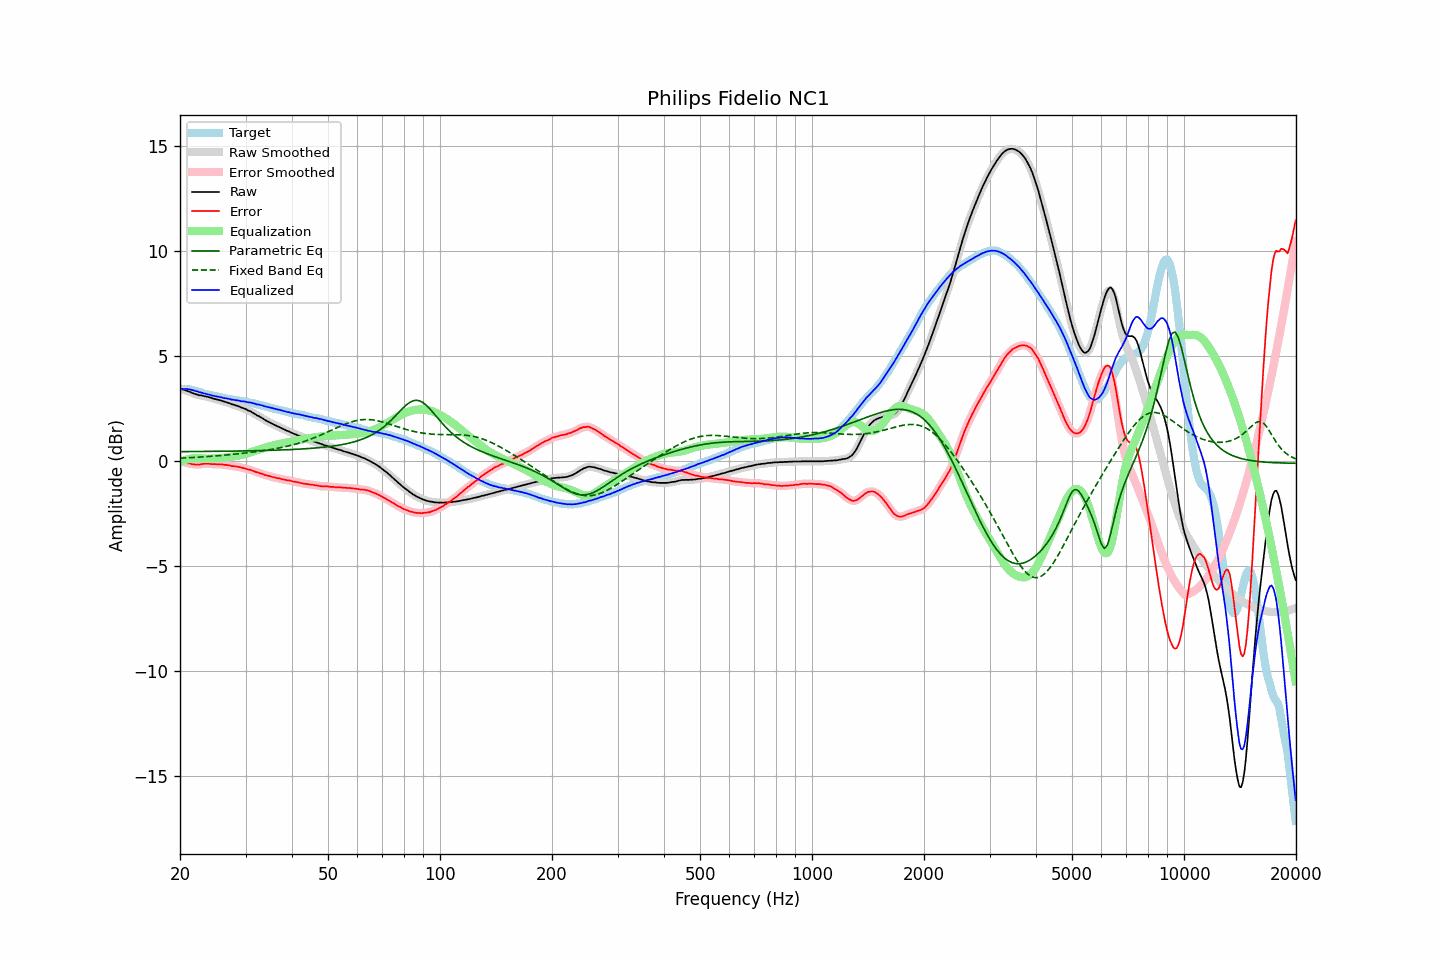

Source data for this figure (header and first rows):
frequency, raw, error, smoothed, error_smoothed, equalization, parametric_eq, fixed_band_eq, equalized_raw, equalized_smoothed, target
20.00, 3.46, 0.03, 3.46, 0.03, -0.04, 0.46, 0.15, 3.42, 3.42, 3.43
20.20, 3.44, 0.01, 3.44, 0.00, -0.00, 0.46, 0.15, 3.44, 3.43, 3.43
20.40, 3.41, -0.02, 3.41, -0.02, 0.03, 0.46, 0.15, 3.44, 3.44, 3.43
20.61, 3.39, -0.04, 3.39, -0.05, 0.05, 0.46, 0.16, 3.44, 3.44, 3.43
20.81, 3.36, -0.07, 3.36, -0.07, 0.08, 0.46, 0.16, 3.44, 3.44, 3.43
21.02, 3.33, -0.10, 3.33, -0.09, 0.10, 0.46, 0.17, 3.43, 3.43, 3.43
21.23, 3.31, -0.10, 3.30, -0.11, 0.12, 0.46, 0.17, 3.43, 3.42, 3.41
21.44, 3.27, -0.13, 3.27, -0.13, 0.13, 0.46, 0.17, 3.40, 3.40, 3.40
21.66, 3.24, -0.14, 3.24, -0.14, 0.14, 0.46, 0.18, 3.38, 3.38, 3.38
21.87, 3.21, -0.15, 3.21, -0.15, 0.15, 0.46, 0.18, 3.36, 3.36, 3.36
22.09, 3.19, -0.16, 3.19, -0.16, 0.15, 0.46, 0.19, 3.34, 3.34, 3.35
22.31, 3.17, -0.15, 3.17, -0.16, 0.15, 0.46, 0.19, 3.32, 3.32, 3.32
22.54, 3.14, -0.16, 3.15, -0.15, 0.15, 0.46, 0.20, 3.29, 3.30, 3.30
22.76, 3.14, -0.14, 3.13, -0.14, 0.14, 0.46, 0.20, 3.28, 3.27, 3.28
22.99, 3.12, -0.13, 3.12, -0.13, 0.13, 0.47, 0.21, 3.25, 3.25, 3.25
23.22, 3.10, -0.12, 3.11, -0.12, 0.13, 0.47, 0.21, 3.23, 3.23, 3.22
23.45, 3.09, -0.11, 3.09, -0.11, 0.12, 0.47, 0.22, 3.21, 3.21, 3.20
23.69, 3.07, -0.12, 3.07, -0.11, 0.12, 0.47, 0.22, 3.19, 3.19, 3.19
23.92, 3.05, -0.12, 3.05, -0.12, 0.12, 0.47, 0.23, 3.17, 3.17, 3.17
24.16, 3.03, -0.13, 3.03, -0.13, 0.12, 0.47, 0.23, 3.15, 3.15, 3.16
24.40, 3.00, -0.14, 3.00, -0.13, 0.13, 0.47, 0.24, 3.13, 3.13, 3.14
24.65, 2.98, -0.14, 2.98, -0.14, 0.13, 0.47, 0.25, 3.11, 3.11, 3.12
24.89, 2.96, -0.14, 2.96, -0.14, 0.14, 0.47, 0.25, 3.10, 3.10, 3.10
25.14, 2.94, -0.15, 2.94, -0.14, 0.14, 0.47, 0.26, 3.08, 3.08, 3.09
25.39, 2.92, -0.15, 2.92, -0.15, 0.15, 0.47, 0.27, 3.07, 3.07, 3.07
25.65, 2.90, -0.16, 2.90, -0.15, 0.15, 0.47, 0.27, 3.05, 3.05, 3.06
25.91, 2.88, -0.15, 2.88, -0.16, 0.16, 0.48, 0.28, 3.04, 3.03, 3.03
26.16, 2.85, -0.16, 2.85, -0.16, 0.16, 0.48, 0.29, 3.01, 3.02, 3.01
26.43, 2.83, -0.17, 2.83, -0.17, 0.17, 0.48, 0.29, 3.00, 3.00, 3.00
26.69, 2.81, -0.17, 2.81, -0.18, 0.18, 0.48, 0.30, 2.99, 2.99, 2.98
26.96, 2.78, -0.19, 2.78, -0.19, 0.19, 0.48, 0.31, 2.97, 2.98, 2.97
27.23, 2.76, -0.20, 2.75, -0.21, 0.20, 0.48, 0.31, 2.96, 2.96, 2.96
27.50, 2.72, -0.23, 2.73, -0.22, 0.21, 0.48, 0.32, 2.94, 2.94, 2.95
27.77, 2.70, -0.23, 2.70, -0.23, 0.23, 0.48, 0.33, 2.93, 2.93, 2.93
28.05, 2.68, -0.24, 2.68, -0.24, 0.24, 0.48, 0.34, 2.92, 2.91, 2.92
28.33, 2.65, -0.25, 2.65, -0.25, 0.25, 0.49, 0.35, 2.90, 2.91, 2.90
28.62, 2.63, -0.26, 2.63, -0.26, 0.27, 0.49, 0.35, 2.90, 2.89, 2.89
28.90, 2.60, -0.28, 2.60, -0.28, 0.28, 0.49, 0.36, 2.88, 2.88, 2.88
29.19, 2.56, -0.30, 2.57, -0.30, 0.30, 0.49, 0.37, 2.86, 2.86, 2.86
29.48, 2.54, -0.32, 2.54, -0.31, 0.31, 0.49, 0.38, 2.85, 2.85, 2.86
29.78, 2.51, -0.33, 2.51, -0.33, 0.33, 0.49, 0.39, 2.84, 2.84, 2.84
30.08, 2.48, -0.35, 2.47, -0.36, 0.35, 0.49, 0.40, 2.83, 2.83, 2.83
30.38, 2.43, -0.38, 2.44, -0.38, 0.38, 0.49, 0.41, 2.81, 2.82, 2.81
30.68, 2.40, -0.40, 2.40, -0.40, 0.40, 0.50, 0.42, 2.80, 2.80, 2.80
30.99, 2.37, -0.41, 2.36, -0.42, 0.42, 0.50, 0.42, 2.79, 2.79, 2.78
31.30, 2.32, -0.45, 2.32, -0.45, 0.45, 0.50, 0.43, 2.77, 2.77, 2.77
31.61, 2.28, -0.48, 2.28, -0.48, 0.47, 0.50, 0.44, 2.75, 2.75, 2.76
31.93, 2.23, -0.51, 2.23, -0.50, 0.50, 0.50, 0.45, 2.73, 2.73, 2.74
32.24, 2.18, -0.53, 2.19, -0.53, 0.52, 0.50, 0.46, 2.70, 2.71, 2.70
32.57, 2.15, -0.54, 2.14, -0.55, 0.55, 0.51, 0.47, 2.70, 2.69, 2.69
32.89, 2.10, -0.58, 2.10, -0.57, 0.58, 0.51, 0.48, 2.68, 2.68, 2.68
33.22, 2.06, -0.59, 2.06, -0.60, 0.60, 0.51, 0.50, 2.66, 2.66, 2.65
33.55, 2.01, -0.63, 2.01, -0.63, 0.63, 0.51, 0.51, 2.64, 2.63, 2.64
33.89, 1.96, -0.66, 1.96, -0.65, 0.65, 0.51, 0.52, 2.61, 2.61, 2.62
34.23, 1.92, -0.68, 1.92, -0.68, 0.67, 0.52, 0.53, 2.59, 2.59, 2.60
34.57, 1.88, -0.69, 1.88, -0.69, 0.70, 0.52, 0.54, 2.58, 2.57, 2.57
34.92, 1.84, -0.71, 1.84, -0.71, 0.72, 0.52, 0.55, 2.56, 2.56, 2.55
35.27, 1.80, -0.74, 1.80, -0.74, 0.74, 0.52, 0.57, 2.54, 2.54, 2.54
35.62, 1.76, -0.76, 1.76, -0.76, 0.76, 0.52, 0.58, 2.52, 2.52, 2.52
35.97, 1.72, -0.78, 1.72, -0.78, 0.77, 0.53, 0.59, 2.49, 2.50, 2.50
... 635 more rows
